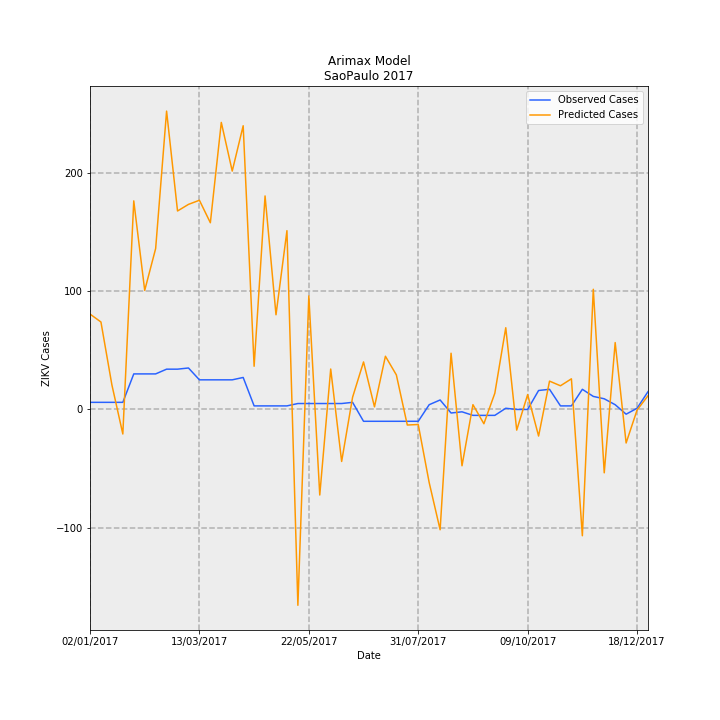

The data file committed next to this chart (first rows):
Date, predictions_incidence, observed_incidence, Predicted Cases, Observed Cases, error
02/01/2017, 0.1785, 0.01331, 80.51, 6.0, -74.51
09/01/2017, 0.1637, 0.01331, 73.82, 6.0, -67.82
16/01/2017, 0.04609, 0.01331, 20.79, 6.0, -14.79
23/01/2017, -0.04594, 0.01331, -20.72, 6.0, 26.72
30/01/2017, 0.3904, 0.06653, 176.1, 30.0, -146.1
06/02/2017, 0.2228, 0.06653, 100.5, 30.0, -70.48
13/02/2017, 0.3012, 0.06653, 135.8, 30.0, -105.8
20/02/2017, 0.5585, 0.0754, 251.8, 34.0, -217.8
27/02/2017, 0.3715, 0.0754, 167.5, 34.0, -133.5
06/03/2017, 0.3839, 0.07761, 173.1, 35, -138.1
13/03/2017, 0.3916, 0.05544, 176.6, 25.0, -151.6
20/03/2017, 0.3495, 0.05544, 157.6, 25.0, -132.6
27/03/2017, 0.5373, 0.05544, 242.3, 25.0, -217.3
03/04/2017, 0.4462, 0.05544, 201.2, 25.0, -176.2
10/04/2017, 0.5311, 0.05987, 239.5, 27.0, -212.5
17/04/2017, 0.08084, 0.006653, 36.45, 3.0, -33.45
24/04/2017, 0.3997, 0.006653, 180.2, 3.0, -177.2
01/05/2017, 0.1772, 0.006653, 79.91, 3.0, -76.91
08/05/2017, 0.3347, 0.006653, 150.9, 3.0, -147.9
15/05/2017, -0.3666, 0.01109, -165.3, 5.0, 170.3
22/05/2017, 0.2125, 0.01109, 95.82, 5.0, -90.82
29/05/2017, -0.1602, 0.01109, -72.24, 5.0, 77.24
05/06/2017, 0.07568, 0.01109, 34.13, 5.0, -29.13
12/06/2017, -0.09736, 0.01109, -43.9, 5.0, 48.9
19/06/2017, 0.02285, 0.01331, 10.3, 6.0, -4.303
26/06/2017, 0.08893, -0.02218, 40.1, -10.0, -50.1
03/07/2017, 0.00491, -0.02218, 2.214, -10.0, -12.21
10/07/2017, 0.09958, -0.02218, 44.9, -10.0, -54.9
17/07/2017, 0.06468, -0.02218, 29.17, -10.0, -39.17
24/07/2017, -0.02913, -0.02218, -13.14, -10.0, 3.136
31/07/2017, -0.02821, -0.02218, -12.72, -10.0, 2.721
07/08/2017, -0.1368, 0.00887, -61.71, 4.0, 65.71
14/08/2017, -0.2252, 0.01774, -101.6, 8.0, 109.6
21/08/2017, 0.1052, -0.006653, 47.46, -3.0, -50.46
28/08/2017, -0.1055, -0.004435, -47.56, -2.0, 45.56
04/09/2017, 0.008955, -0.01109, 4.038, -5.0, -9.038
11/09/2017, -0.02674, -0.01109, -12.06, -5.0, 7.057
18/09/2017, 0.03033, -0.01109, 13.68, -5.0, -18.68
25/09/2017, 0.153, 0.002218, 68.98, 1.0, -67.98
02/10/2017, -0.0387, 0.0, -17.45, 0.0, 17.45
09/10/2017, 0.02782, 0.0, 12.55, 0.0, -12.55
16/10/2017, -0.04978, 0.03548, -22.45, 16.0, 38.45
23/10/2017, 0.05301, 0.0377, 23.91, 17.0, -6.905
30/10/2017, 0.0443, 0.006653, 19.98, 3.0, -16.98
06/11/2017, 0.05734, 0.006653, 25.86, 3.0, -22.86
13/11/2017, -0.2364, 0.0377, -106.6, 17.0, 123.6
20/11/2017, 0.225, 0.02439, 101.4, 11.0, -90.44
27/11/2017, -0.1186, 0.01996, -53.5, 9.0, 62.5
04/12/2017, 0.1252, 0.00887, 56.45, 4.0, -52.45
11/12/2017, -0.06279, -0.00887, -28.32, -4.0, 24.32
18/12/2017, -0.00117, 0.002218, -0.5278, 1.0, 1.528
25/12/2017, 0.0256, 0.03326, 11.55, 15.0, 3.454
